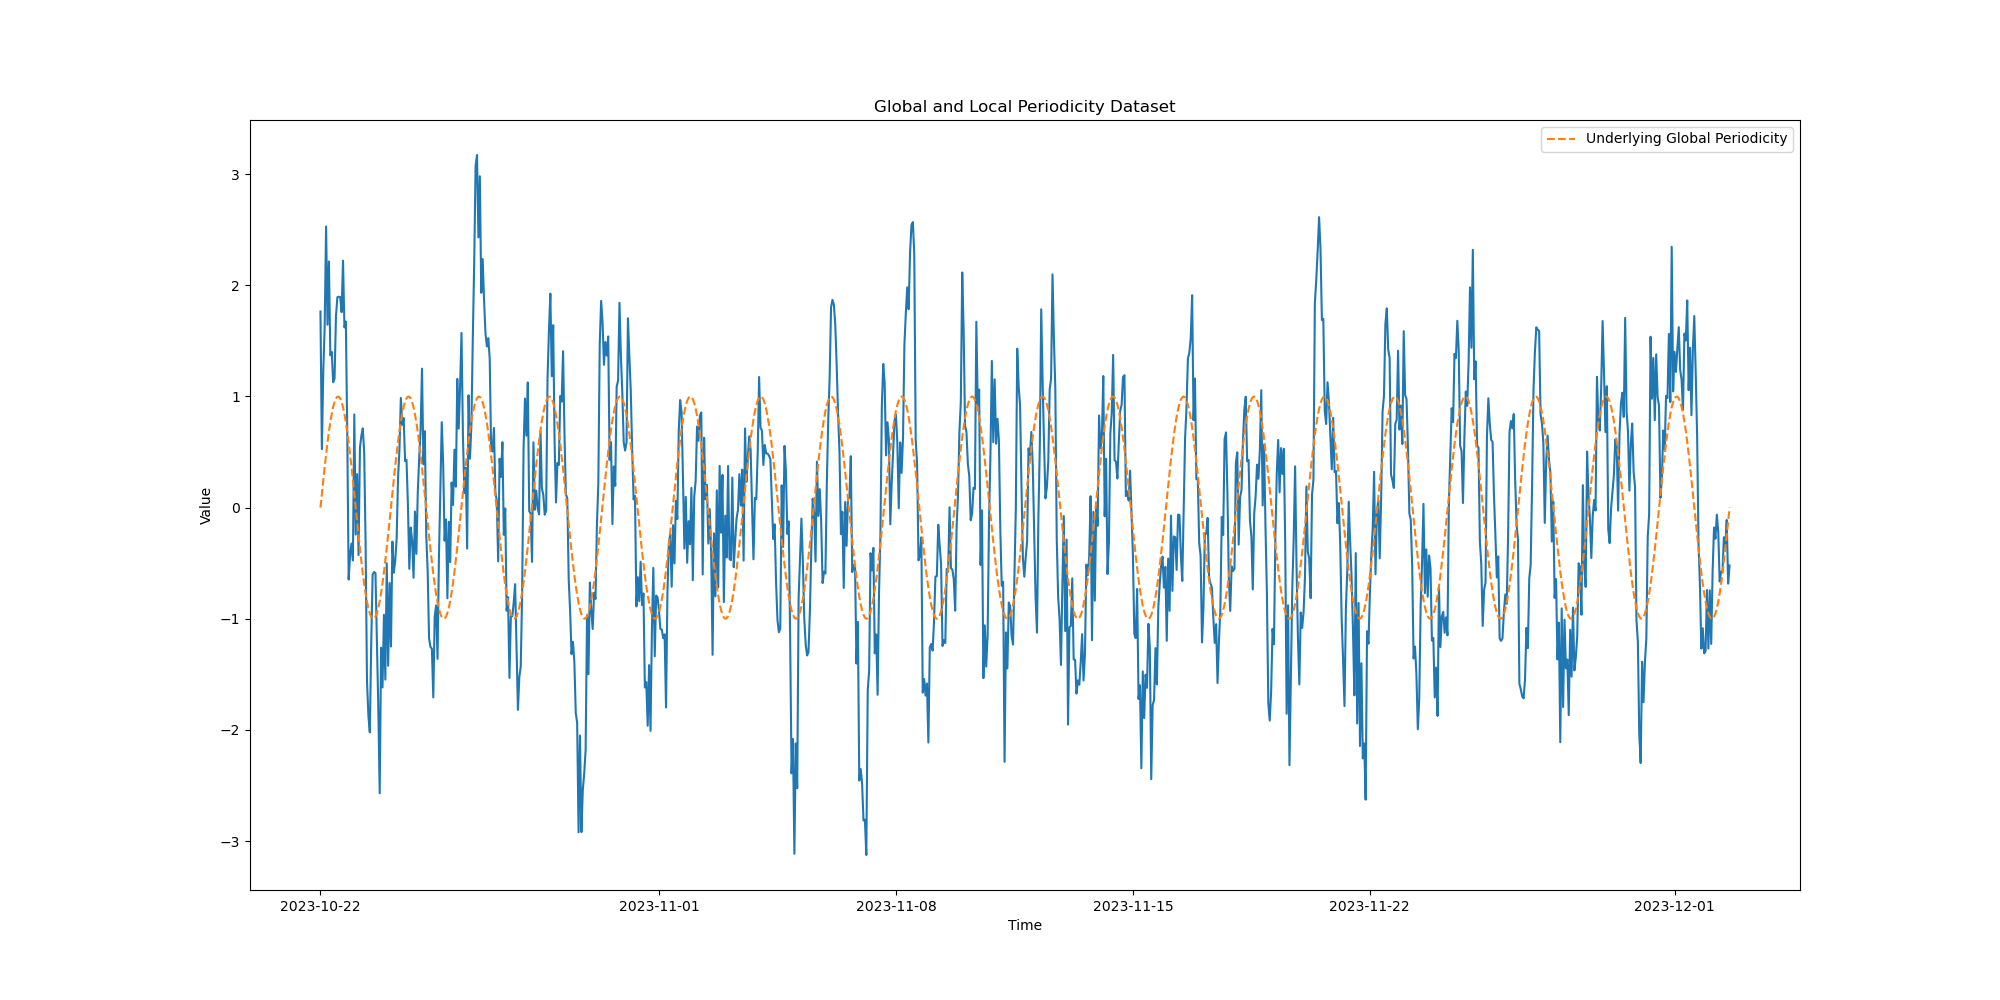

Values plotted in this chart, from the file beside it:
Time, Value
2023-10-22 00:00:00, 1.764
2023-10-22 01:00:00, 0.5256
2023-10-22 02:00:00, 1.228
2023-10-22 03:00:00, 1.628
2023-10-22 04:00:00, 2.529
2023-10-22 05:00:00, 1.645
2023-10-22 06:00:00, 2.215
2023-10-22 07:00:00, 1.37
2023-10-22 08:00:00, 1.402
2023-10-22 09:00:00, 1.128
2023-10-22 10:00:00, 1.163
2023-10-22 11:00:00, 1.724
2023-10-22 12:00:00, 1.893
2023-10-22 13:00:00, 1.897
2023-10-22 14:00:00, 1.895
2023-10-22 15:00:00, 1.758
2023-10-22 16:00:00, 2.222
2023-10-22 17:00:00, 1.621
2023-10-22 18:00:00, 1.674
2023-10-22 19:00:00, 0.6733
2023-10-22 20:00:00, -0.6465
2023-10-22 21:00:00, -0.4221
2023-10-22 22:00:00, -0.3224
2023-10-22 23:00:00, -0.4745
2023-10-23 00:00:00, 0.8384
2023-10-23 01:00:00, -0.2421
2023-10-23 02:00:00, 0.3016
2023-10-23 03:00:00, -0.4264
2023-10-23 04:00:00, 0.5405
2023-10-23 05:00:00, 0.6462
2023-10-23 06:00:00, 0.713
2023-10-23 07:00:00, 0.5021
2023-10-23 08:00:00, -0.3153
2023-10-23 09:00:00, -1.562
2023-10-23 10:00:00, -1.874
2023-10-23 11:00:00, -2.021
2023-10-23 12:00:00, -1.217
2023-10-23 13:00:00, -0.601
2023-10-23 14:00:00, -0.5793
2023-10-23 15:00:00, -0.5873
2023-10-23 16:00:00, -1.189
2023-10-23 17:00:00, -1.79
2023-10-23 18:00:00, -2.57
2023-10-23 19:00:00, -1.26
2023-10-23 20:00:00, -1.617
2023-10-23 21:00:00, -0.9638
2023-10-23 22:00:00, -1.547
2023-10-23 23:00:00, -0.5006
2023-10-24 00:00:00, -1.422
2023-10-24 01:00:00, -0.6783
2023-10-24 02:00:00, -1.249
2023-10-24 03:00:00, -0.3057
2023-10-24 04:00:00, -0.5852
2023-10-24 05:00:00, -0.4768
2023-10-24 06:00:00, -0.2833
2023-10-24 07:00:00, 0.2634
2023-10-24 08:00:00, 0.524
2023-10-24 09:00:00, 0.9868
2023-10-24 10:00:00, 0.745
2023-10-24 11:00:00, 0.8053
... 940 more rows
